2-way image classification set "bwcracks" from GitHub (seoho926/art-forgery-craquelure); label vocabulary: Dutch, Flemish.

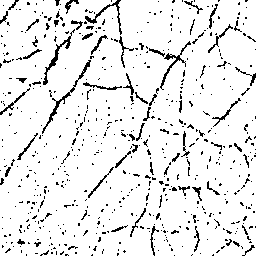
Label: Flemish

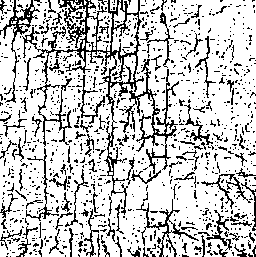
Label: Dutch

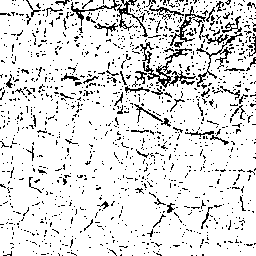
Label: Flemish

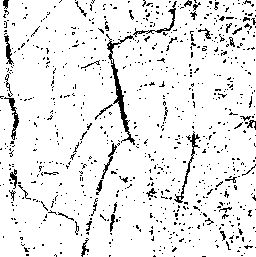
Label: Dutch

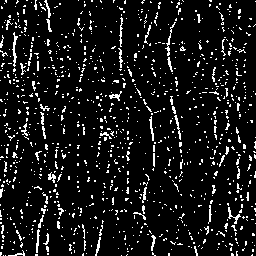
Label: Flemish

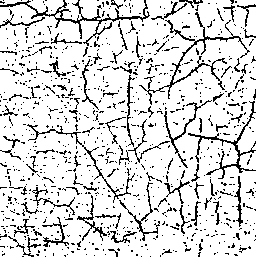
Label: Dutch
